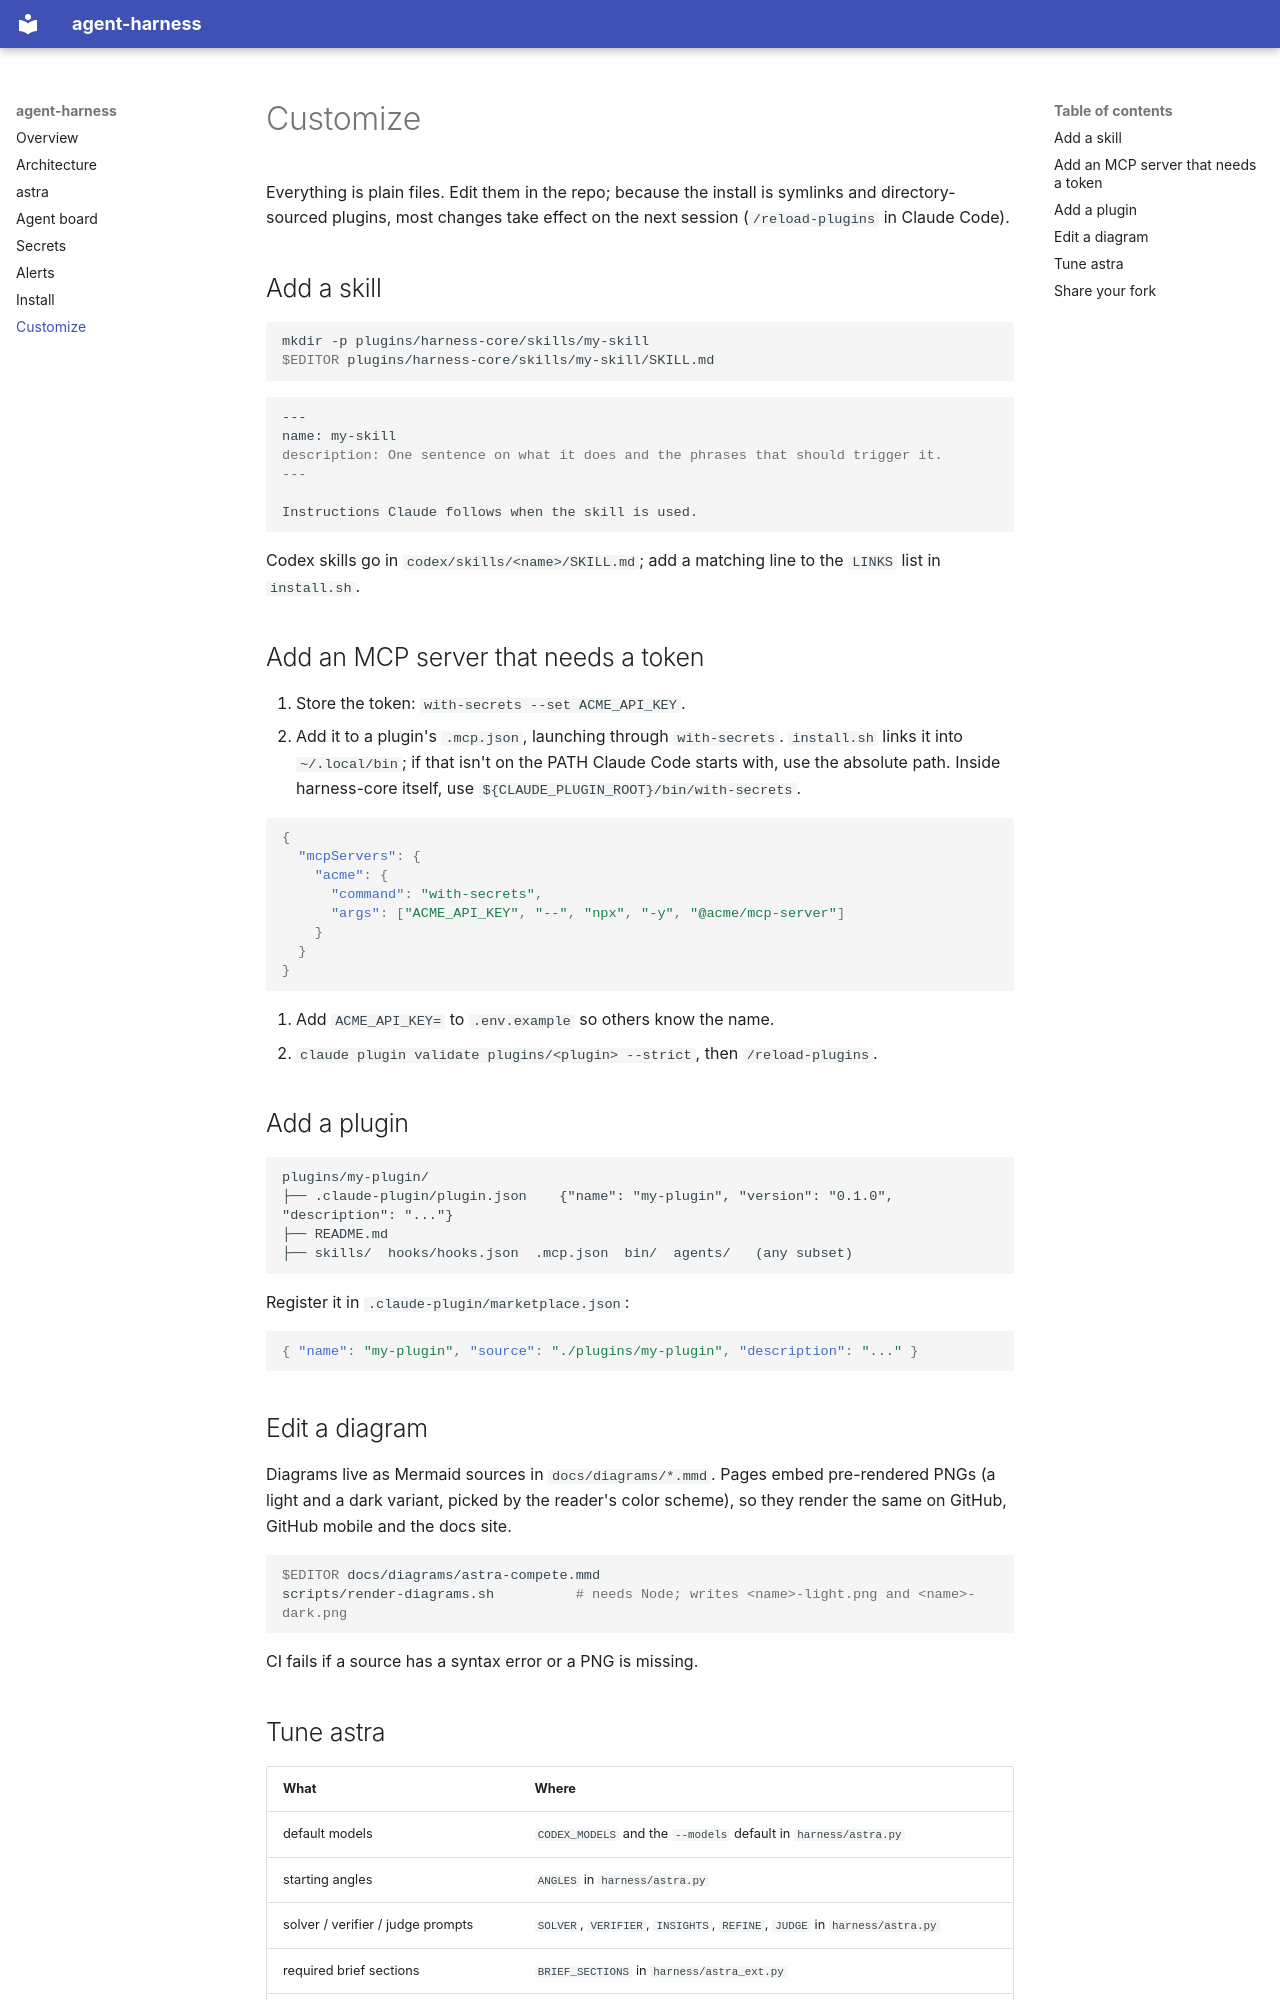

repository: Axonnic-Inc/agent-harness · page: customize/index.html · generator: mkdocs

# Customize

Everything is plain files. Edit them in the repo; because the install is symlinks and directory-sourced plugins,
most changes take effect on the next session (`/reload-plugins` in Claude Code).

## Add a skill

```bash
mkdir -p plugins/harness-core/skills/my-skill
$EDITOR plugins/harness-core/skills/my-skill/SKILL.md
```

```markdown
---
name: my-skill
description: One sentence on what it does and the phrases that should trigger it.
---

Instructions Claude follows when the skill is used.
```

Codex skills go in `codex/skills/<name>/SKILL.md`; add a matching line to the `LINKS` list in `install.sh`.

## Add an MCP server that needs a token

1. Store the token: `with-secrets --set ACME_API_KEY`.
2. Add it to a plugin's `.mcp.json`, launching through `with-secrets`. `install.sh` links it into `~/.local/bin`; if that
   isn't on the PATH Claude Code starts with, use the absolute path. Inside harness-core itself, use
   `${CLAUDE_PLUGIN_ROOT}/bin/with-secrets`.

```json
{
  "mcpServers": {
    "acme": {
      "command": "with-secrets",
      "args": ["ACME_API_KEY", "--", "npx", "-y", "@acme/mcp-server"]
    }
  }
}
```

3. Add `ACME_API_KEY=` to `.env.example` so others know the name.
4. `claude plugin validate plugins/<plugin> --strict`, then `/reload-plugins`.

## Add a plugin

```text
plugins/my-plugin/
├── .claude-plugin/plugin.json    {"name": "my-plugin", "version": "0.1.0", "description": "..."}
├── README.md
├── skills/  hooks/hooks.json  .mcp.json  bin/  agents/   (any subset)
```

Register it in `.claude-plugin/marketplace.json`:

```json
{ "name": "my-plugin", "source": "./plugins/my-plugin", "description": "..." }
```

## Edit a diagram

Diagrams live as Mermaid sources in `docs/diagrams/*.mmd`. Pages embed pre-rendered PNGs (a light and a dark variant,
picked by the reader's color scheme), so they render the same on GitHub, GitHub mobile and the docs site.

```bash
$EDITOR docs/diagrams/astra-compete.mmd
scripts/render-diagrams.sh          # needs Node; writes <name>-light.png and <name>-dark.png
```

CI fails if a source has a syntax error or a PNG is missing.
